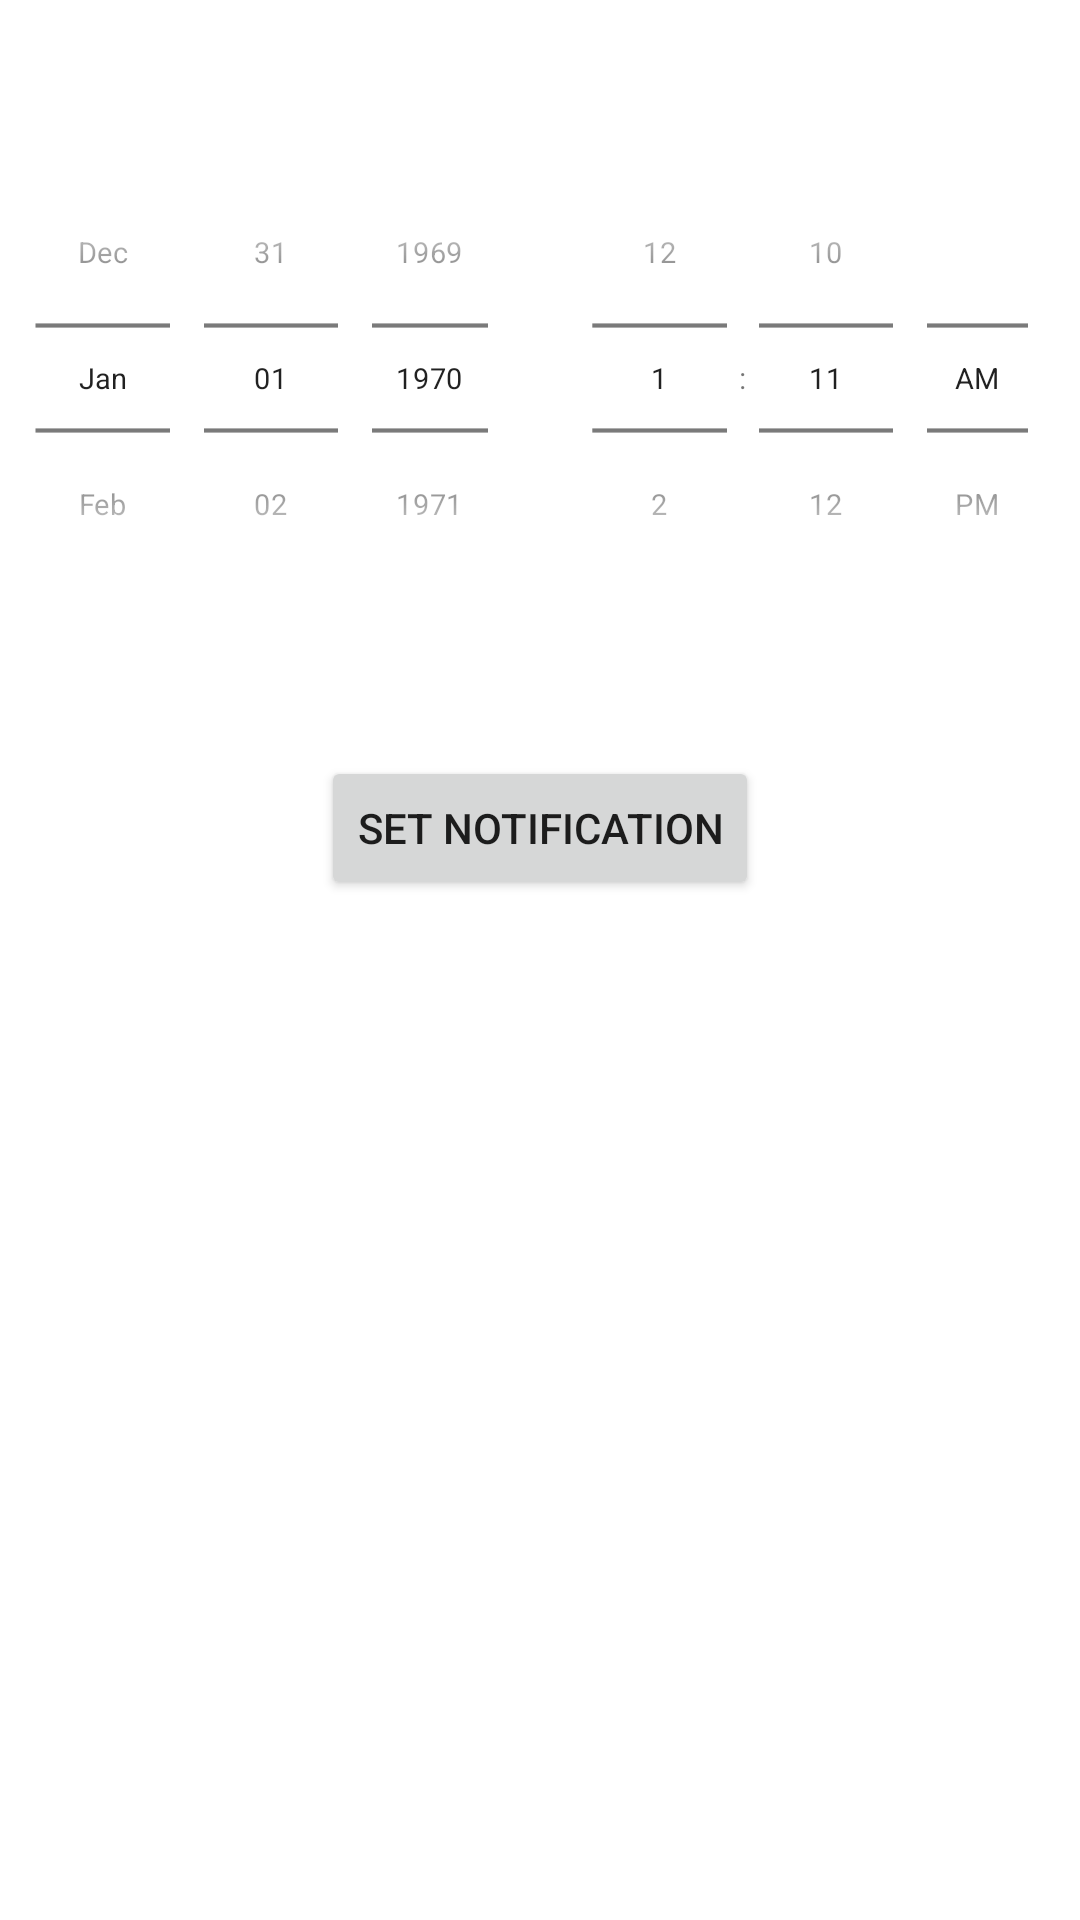

This screen was rendered from an Android layout file. Write that file and the resources it references.
<!-- AndroidManifest.xml: fallback theme Theme.MaterialComponents.DayNight.NoActionBar -->
<!-- res/layout/notification.xml -->
<?xml version="1.0" encoding="utf-8"?>
<LinearLayout xmlns:android="http://schemas.android.com/apk/res/android"
        xmlns:tools="http://schemas.android.com/tools"
        android:layout_width="match_parent"
        android:layout_height="match_parent"
        android:orientation="vertical"
        tools:context=".MainActivity">

    <LinearLayout
            android:layout_width="match_parent"
            android:layout_height="wrap_content"
            android:layout_marginTop="20dp">

        <DatePicker
                android:id="@+id/datePicker"
                android:layout_width="0dp"
                android:layout_weight="1"
                android:layout_height="wrap_content"
                android:datePickerMode="spinner"
                android:calendarViewShown="false"
                android:layout_gravity="center"
                android:scaleY="0.7"
                android:scaleX="0.7"
                android:layout_marginLeft="-30dp"
                android:layout_marginRight="-30dp" />

        <TimePicker
                android:id="@+id/timePicker"
                android:layout_width="0dp"
                android:layout_weight="1"
                android:layout_height="wrap_content"
                android:timePickerMode="spinner"
                android:layout_gravity="center"
                android:scaleY="0.7"
                android:scaleX="0.7"
                android:layout_marginLeft="-30dp"
                android:layout_marginRight="-30dp" />
    </LinearLayout>

    <Button
            android:id="@+id/submitButton"
            android:layout_marginTop="20dp"
            android:layout_gravity="center"
            android:text="set Notification"
            android:layout_width="wrap_content"
            android:layout_height="wrap_content" />

</LinearLayout>
<!-- resources referenced by this layout -->
<resources>

</resources>
